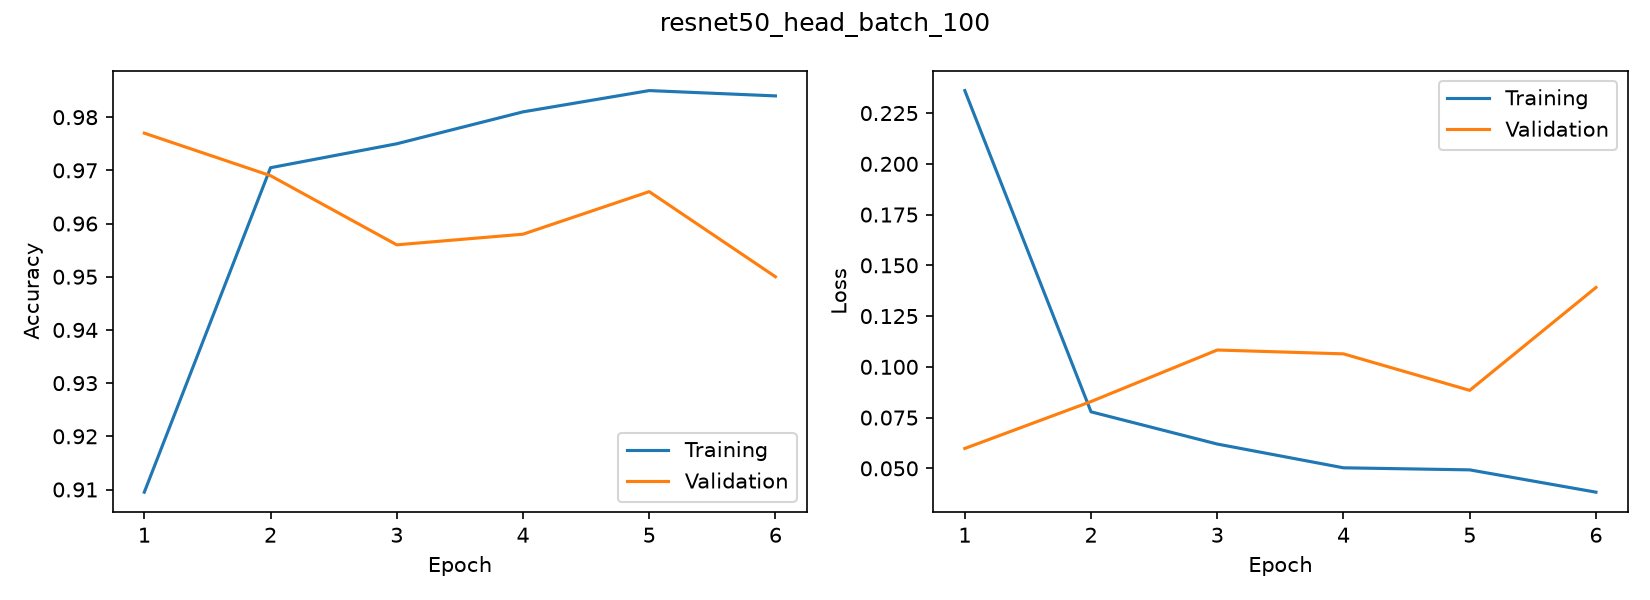

The table this chart was drawn from, first rows:
accuracy, loss, val_accuracy, val_loss
0.9095, 0.2361, 0.977, 0.05979
0.9705, 0.07785, 0.969, 0.0829
0.975, 0.06197, 0.956, 0.1083
0.981, 0.05026, 0.958, 0.1064
0.985, 0.04925, 0.966, 0.08842
0.984, 0.03827, 0.95, 0.1391
